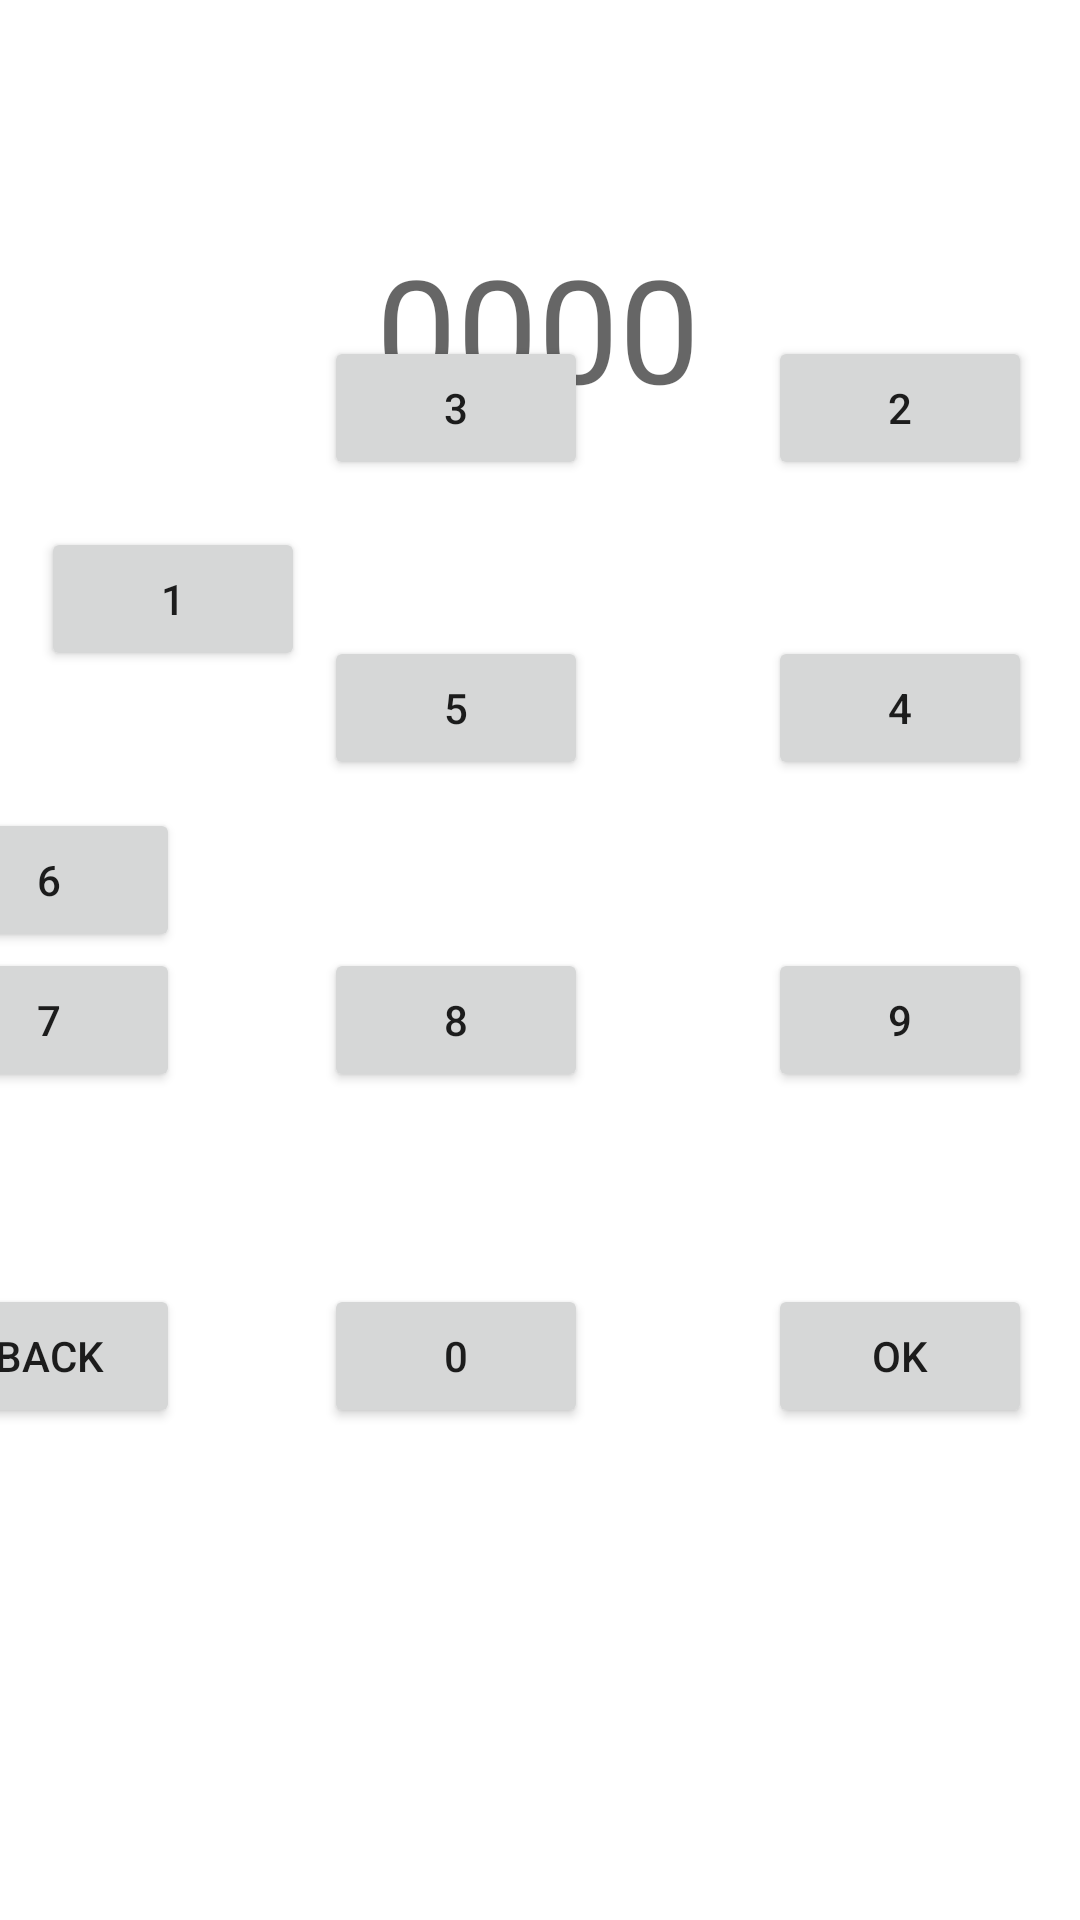

Reconstruct the res/layout file that produces this screen, plus the resources it refers to.
<!-- AndroidManifest.xml: application theme Theme.Sp20_bse_058_assignment2 -->
<!-- res/layout/activity_main.xml -->
<?xml version="1.0" encoding="utf-8"?>
<androidx.constraintlayout.widget.ConstraintLayout xmlns:android="http://schemas.android.com/apk/res/android"
    xmlns:app="http://schemas.android.com/apk/res-auto"
    xmlns:tools="http://schemas.android.com/tools"
    android:layout_width="match_parent"
    android:layout_height="match_parent"
    tools:context=".MainActivity">

    <TextView
        android:id="@+id/code"
        android:layout_width="wrap_content"
        android:layout_height="wrap_content"
        android:hint="0000"
        android:textSize="48sp"
        app:layout_constraintBottom_toBottomOf="parent"
        app:layout_constraintHorizontal_bias="0.498"
        app:layout_constraintLeft_toLeftOf="parent"
        app:layout_constraintRight_toRightOf="parent"
        app:layout_constraintTop_toTopOf="parent"
        app:layout_constraintVertical_bias="0.134" />

    <Button
        android:id="@+id/btn1"
        android:layout_width="wrap_content"
        android:layout_height="wrap_content"
        android:text="1"
        app:layout_constraintBottom_toBottomOf="parent"
        app:layout_constraintEnd_toEndOf="parent"
        app:layout_constraintHorizontal_bias="0.05"
        app:layout_constraintStart_toStartOf="parent"
        app:layout_constraintTop_toTopOf="parent"
        app:layout_constraintVertical_bias="0.297" />

    <Button
        android:id="@+id/btn2"
        android:layout_width="wrap_content"
        android:layout_height="wrap_content"
        android:layout_marginEnd="16dp"
        android:layout_marginBottom="480dp"
        android:text="2"
        app:layout_constraintBottom_toBottomOf="parent"
        app:layout_constraintEnd_toEndOf="parent" />

    <Button
        android:id="@+id/btn3"
        android:layout_width="wrap_content"
        android:layout_height="wrap_content"
        android:layout_marginEnd="164dp"
        android:layout_marginBottom="480dp"
        android:text="3"
        app:layout_constraintBottom_toBottomOf="parent"
        app:layout_constraintEnd_toEndOf="parent" />

    <Button
        android:id="@+id/btn4"
        android:layout_width="wrap_content"
        android:layout_height="wrap_content"
        android:layout_marginEnd="16dp"
        android:layout_marginBottom="380dp"
        android:text="4"
        app:layout_constraintBottom_toBottomOf="parent"
        app:layout_constraintEnd_toEndOf="parent" />

    <Button
        android:id="@+id/btn5"
        android:layout_width="wrap_content"
        android:layout_height="wrap_content"
        android:layout_marginEnd="164dp"
        android:layout_marginBottom="380dp"
        android:text="5"
        app:layout_constraintBottom_toBottomOf="parent"
        app:layout_constraintEnd_toEndOf="parent" />

    <Button
        android:id="@+id/btn6"
        android:layout_width="wrap_content"
        android:layout_height="wrap_content"
        android:layout_marginEnd="300dp"
        android:text="6"
        app:layout_constraintBottom_toBottomOf="parent"
        app:layout_constraintEnd_toEndOf="parent"
        app:layout_constraintTop_toBottomOf="@+id/btn1"
        app:layout_constraintVertical_bias="0.124" />

    <Button
        android:id="@+id/back"
        android:layout_width="wrap_content"
        android:layout_height="wrap_content"
        android:layout_marginEnd="300dp"
        android:layout_marginBottom="164dp"
        android:text="back"
        app:layout_constraintBottom_toBottomOf="parent"
        app:layout_constraintEnd_toEndOf="parent" />

    <Button
        android:id="@+id/button0"
        android:layout_width="wrap_content"
        android:layout_height="wrap_content"
        android:layout_marginEnd="164dp"
        android:layout_marginBottom="164dp"
        android:text="0"
        app:layout_constraintBottom_toBottomOf="parent"
        app:layout_constraintEnd_toEndOf="parent" />

    <Button
        android:id="@+id/OK"
        android:layout_width="wrap_content"
        android:layout_height="wrap_content"
        android:layout_marginEnd="16dp"
        android:layout_marginBottom="164dp"
        android:text="OK"
        app:layout_constraintBottom_toBottomOf="parent"
        app:layout_constraintEnd_toEndOf="parent" />

    <Button
        android:id="@+id/btn7"
        android:layout_width="wrap_content"
        android:layout_height="wrap_content"
        android:layout_marginEnd="300dp"
        android:layout_marginBottom="276dp"
        android:text="7"
        app:layout_constraintBottom_toBottomOf="parent"
        app:layout_constraintEnd_toEndOf="parent" />

    <Button
        android:id="@+id/btn8"
        android:layout_width="wrap_content"
        android:layout_height="wrap_content"
        android:layout_marginEnd="164dp"
        android:layout_marginBottom="276dp"
        android:text="8"
        app:layout_constraintBottom_toBottomOf="parent"
        app:layout_constraintEnd_toEndOf="parent" />

    <Button
        android:id="@+id/btn9"
        android:layout_width="wrap_content"
        android:layout_height="wrap_content"
        android:layout_marginEnd="16dp"
        android:layout_marginBottom="276dp"
        android:text="9"
        app:layout_constraintBottom_toBottomOf="parent"
        app:layout_constraintEnd_toEndOf="parent" />

</androidx.constraintlayout.widget.ConstraintLayout>
<!-- resources referenced by this layout -->
<resources>
  <style name="Theme.Sp20_bse_058_assignment2" parent="Theme.MaterialComponents.DayNight.DarkActionBar">
          
          <item name="colorPrimary">@color/purple_500</item>
          <item name="colorPrimaryVariant">@color/purple_700</item>
          <item name="colorOnPrimary">@color/white</item>
          
          <item name="colorSecondary">@color/teal_200</item>
          <item name="colorSecondaryVariant">@color/teal_700</item>
          <item name="colorOnSecondary">@color/black</item>
          
          <item name="android:statusBarColor" tools:targetApi="l">?attr/colorPrimaryVariant</item>
          
      </style>
  <!-- not gathered from this repository: default colours our renderer supplied (Android Studio template values) -->
  <color name="purple_500">#FF6200EE</color>
  <color name="purple_700">#FF3700B3</color>
  <color name="teal_200">#FF03DAC5</color>
  <color name="teal_700">#FF018786</color>
  <color name="black">#FF000000</color>
  <color name="white">#FFFFFFFF</color>
</resources>
